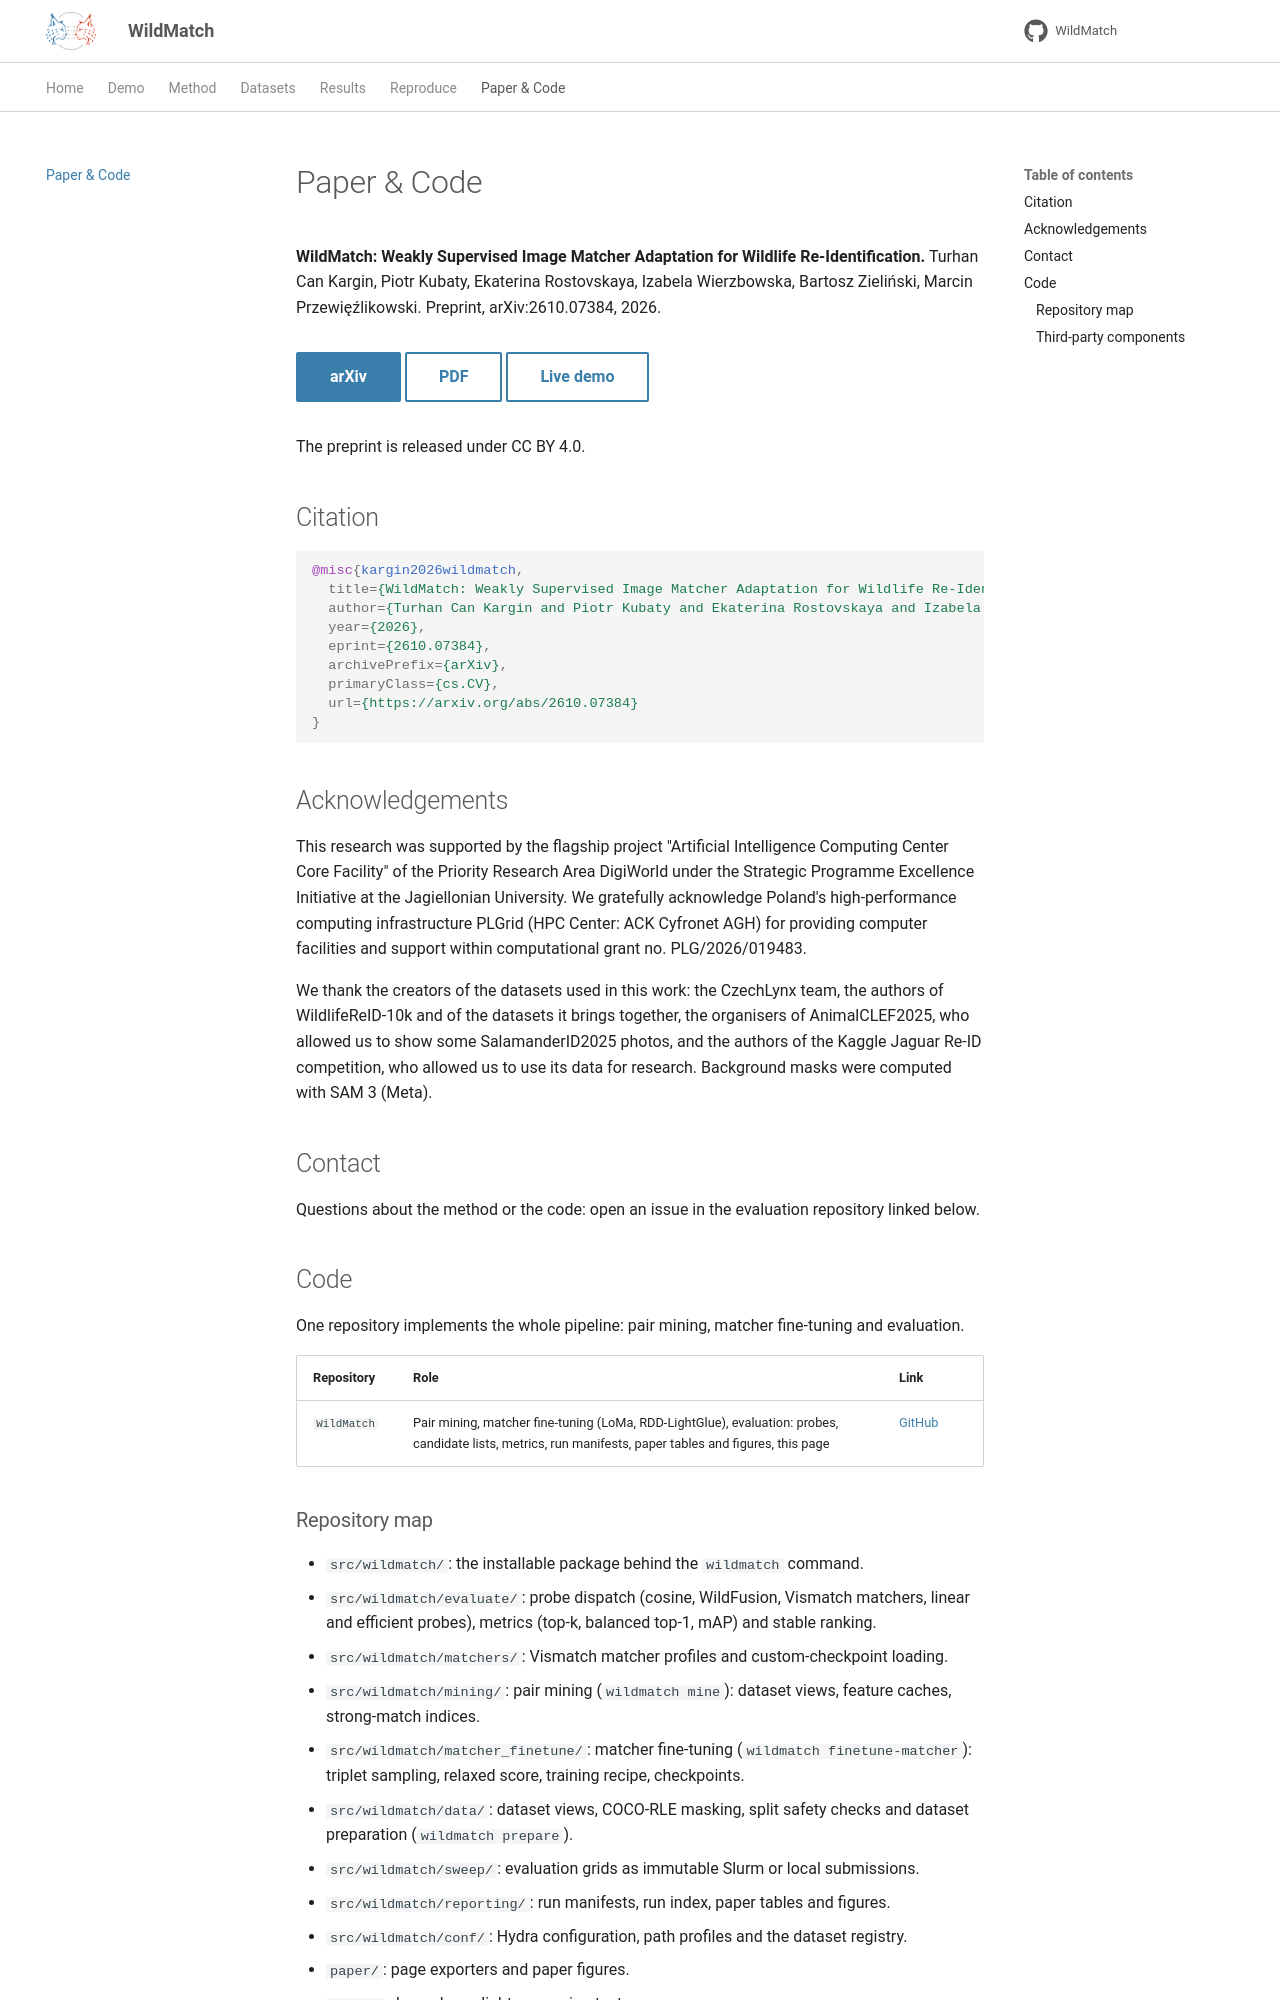

repository: turhancan97/WildMatch · page: paper/index.html · generator: mkdocs

# Paper & Code

**WildMatch: Weakly Supervised Image Matcher Adaptation for Wildlife
Re-Identification.** Turhan Can Kargin, Piotr Kubaty, Ekaterina Rostovskaya, Izabela Wierzbowska,
Bartosz Zieliński, Marcin Przewięźlikowski. Preprint, arXiv:2610.07384, 2026.

<div class="wm-buttons" markdown>
[arXiv](https://arxiv.org/abs/2610.07384){ .md-button .md-button--primary }
[PDF](https://arxiv.org/pdf/2610.07384){ .md-button }
[Live demo](https://huggingface.co/spaces/turhancan97/wildmatch){ .md-button }
</div>

The preprint is released under CC BY 4.0.

## Citation

```bibtex
@misc{kargin2026wildmatch,
  title={WildMatch: Weakly Supervised Image Matcher Adaptation for Wildlife Re-Identification},
  author={Turhan Can Kargin and Piotr Kubaty and Ekaterina Rostovskaya and Izabela Wierzbowska and Bartosz Zieliński and Marcin Przewięźlikowski},
  year={2026},
  eprint={2610.07384},
  archivePrefix={arXiv},
  primaryClass={cs.CV},
  url={https://arxiv.org/abs/2610.07384}
}
```

## Acknowledgements

This research was supported by the flagship project "Artificial Intelligence Computing Center
Core Facility" of the Priority Research Area DigiWorld under the Strategic Programme Excellence
Initiative at the Jagiellonian University. We gratefully acknowledge Poland's high-performance
computing infrastructure PLGrid (HPC Center: ACK Cyfronet AGH) for providing computer facilities
and support within computational grant no. PLG/2026/019483.

We thank the creators of the datasets used in this work: the CzechLynx team, the authors of
WildlifeReID-10k and of the datasets it brings together, the organisers of AnimalCLEF2025, who
allowed us to show some SalamanderID2025 photos, and the authors of the Kaggle Jaguar Re-ID
competition, who allowed us to use its data for research. Background masks were computed with
SAM 3 (Meta).

## Contact

Questions about the method or the code: open an issue in the evaluation repository
linked below.

## Code

One repository implements the whole pipeline: pair mining, matcher fine-tuning and evaluation.

| Repository | Role | Link |
|---|---|---|
| `WildMatch` | Pair mining, matcher fine-tuning (LoMa, RDD-LightGlue), evaluation: probes, candidate lists, metrics, run manifests, paper tables and figures, this page | [GitHub](https://github.com/turhancan97/WildMatch) |
